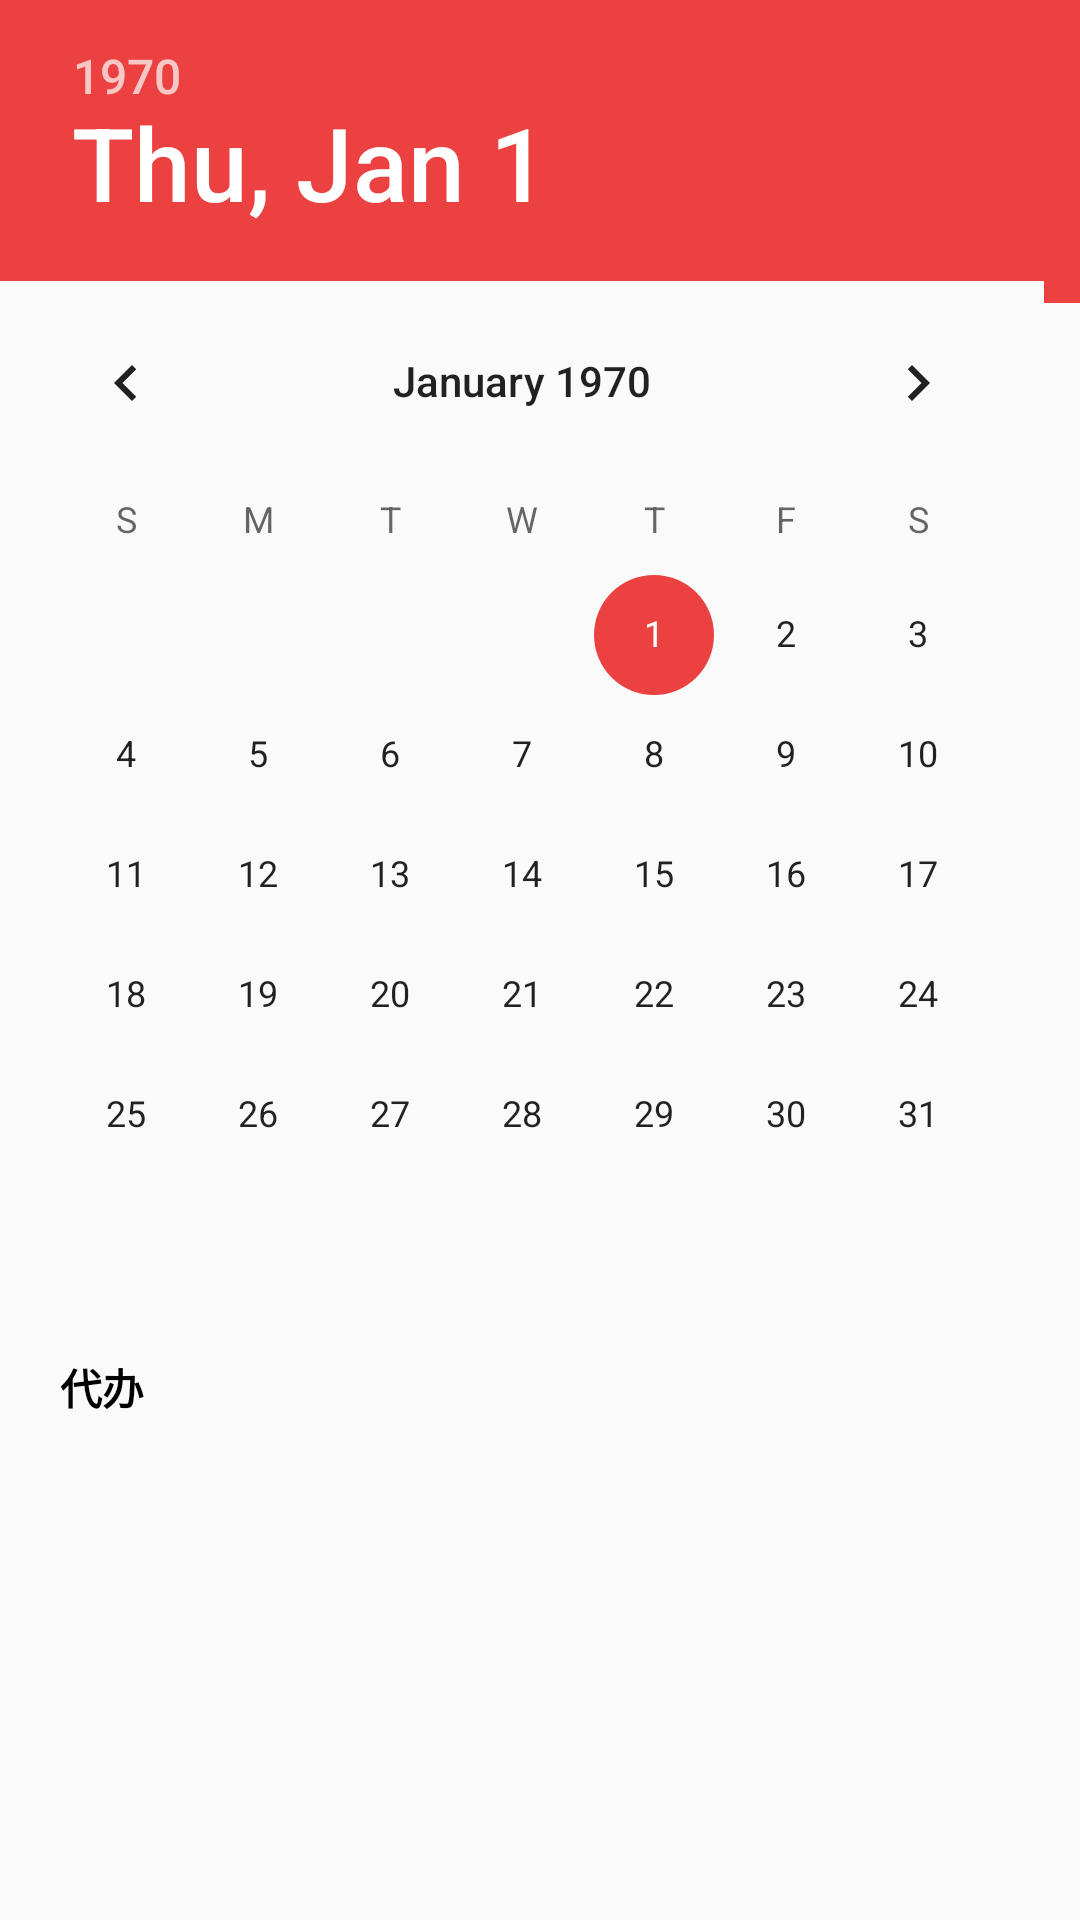

Android layout source for this screen:
<!-- AndroidManifest.xml: application theme Theme.WorkScheduleProject -->
<!-- res/layout/activity_date_agency_display.xml -->
<?xml version="1.0" encoding="utf-8"?>
<FrameLayout xmlns:android="http://schemas.android.com/apk/res/android"
    xmlns:app="http://schemas.android.com/apk/res-auto"
    xmlns:tools="http://schemas.android.com/tools"
    android:layout_width="match_parent"
    android:layout_height="match_parent"
    tools:context=".DateAgencyDisplayActivity">
    <ImageView
        android:layout_width="200dp"
        android:layout_height="200dp"
        android:layout_gravity="center"
        android:background="@drawable/dra_look"/>
    <LinearLayout
        android:layout_width="match_parent"
        android:layout_height="match_parent"
        android:orientation="vertical">

        <LinearLayout
            android:layout_width="match_parent"
            android:layout_height="wrap_content"
            android:orientation="horizontal">

            <DatePicker
                android:id="@+id/dp_dickdate"
                android:layout_width="wrap_content"
                android:layout_height="440dp"
                android:layout_gravity="left"
                android:headerBackground="#ec4141" />

            <LinearLayout
                android:layout_width="0dp"
                android:layout_height="match_parent"
                android:layout_weight="1"
                android:orientation="vertical">

                <LinearLayout
                    android:layout_width="match_parent"
                    android:layout_height="101dp"
                    android:background="#ec4141" />

                <LinearLayout
                    android:layout_width="match_parent"
                    android:layout_height="match_parent"
                    android:layout_marginTop="10dp"
                    android:layout_marginRight="5dp"
                    android:layout_marginBottom="10dp"
                    android:background="@drawable/mid_content_today"
                    android:elevation="5dp"
                    android:orientation="vertical">

                </LinearLayout>
            </LinearLayout>


        </LinearLayout>

        <LinearLayout
            android:layout_width="match_parent"
            android:layout_height="0dp"
            android:layout_gravity="center"
            android:layout_weight="1"
            android:orientation="vertical">

            <LinearLayout
                android:layout_width="match_parent"
                android:layout_height="wrap_content"
                android:layout_marginLeft="10dp"
                android:layout_marginTop="10dp"
                android:layout_marginRight="10dp"
                android:background="@drawable/mid_content_today"
                android:elevation="5dp"
                android:orientation="vertical">

                <TextView
                    android:layout_width="match_parent"
                    android:layout_height="25dp"
                    android:fontFamily="sans-serif-medium"
                    android:gravity="center|left"
                    android:paddingLeft="10dp"
                    android:text="代办"
                    android:textColor="@color/black"
                    android:textFontWeight="1000" />
            </LinearLayout>

            <ScrollView
                android:layout_width="match_parent"
                android:layout_height="wrap_content">

                <LinearLayout
                    android:id="@+id/agency_content_display"
                    android:layout_width="match_parent"
                    android:layout_height="wrap_content"
                    android:layout_marginLeft="10dp"
                    android:layout_marginTop="10dp"
                    android:layout_marginRight="10dp"
                    android:layout_marginBottom="10dp"
                    android:background="@drawable/mid_content_today"
                    android:elevation="5dp"
                    android:orientation="vertical">

                </LinearLayout>
            </ScrollView>

        </LinearLayout>

    </LinearLayout>


</FrameLayout>
<!-- resources referenced by this layout -->
<resources>
  <style name="Theme.WorkScheduleProject" parent="Theme.AppCompat.DayNight.NoActionBar">
          
          <item name="colorPrimary">#ec4141</item>
          <item name="colorPrimaryDark">#ec4141</item>
          <item name="colorAccent">#ec4141</item>
          <item name="android:colorAccent">#ec4141</item>
          <item name="colorControlNormal">#ec4141</item>
      </style>
  <!-- not gathered from this repository: default colours our renderer supplied (Android Studio template values) -->
  <color name="black">#FF000000</color>
</resources>
